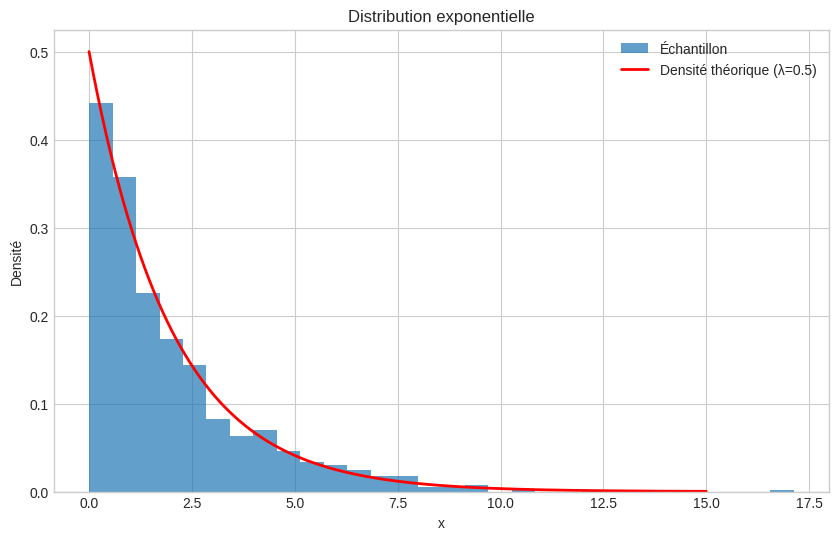
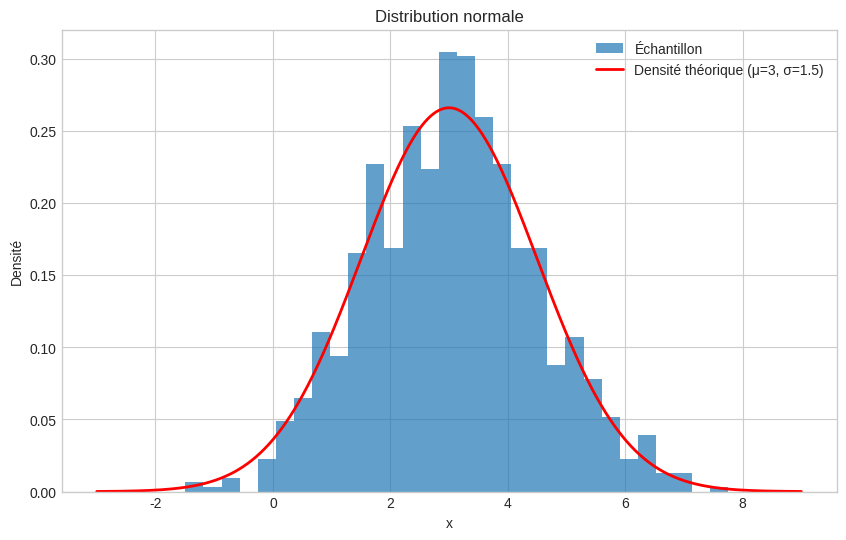
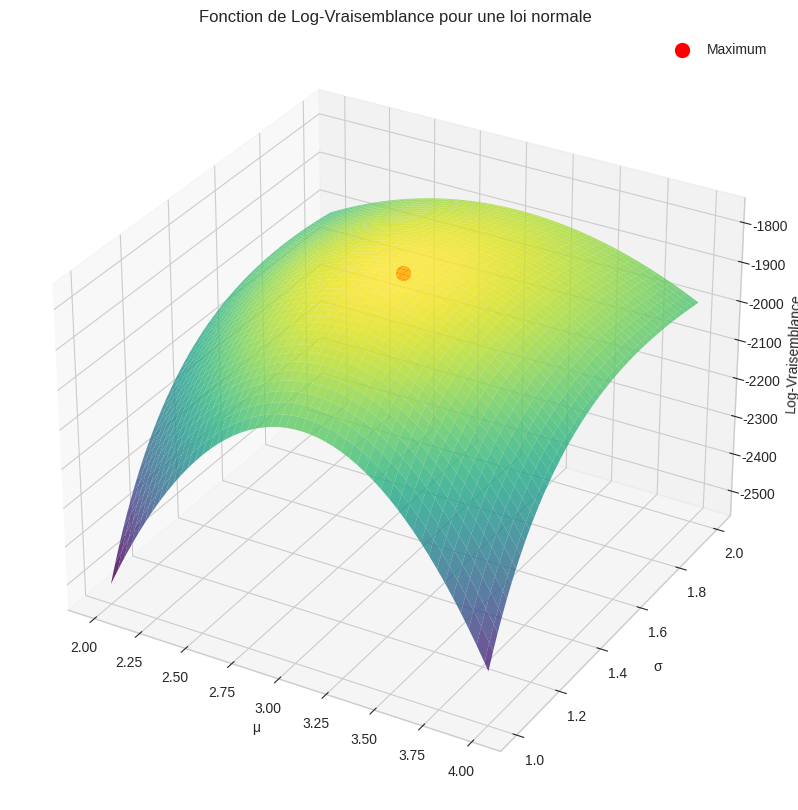
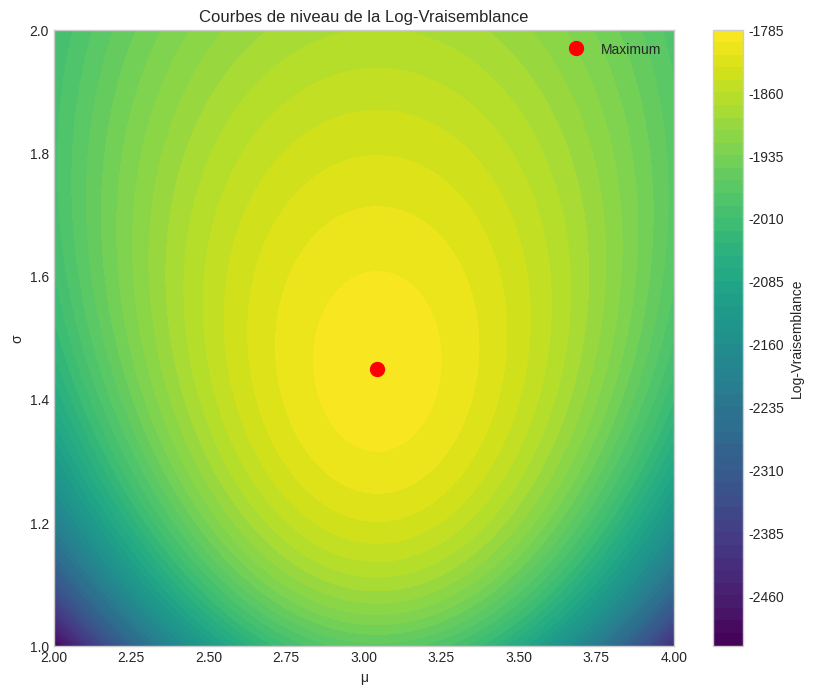
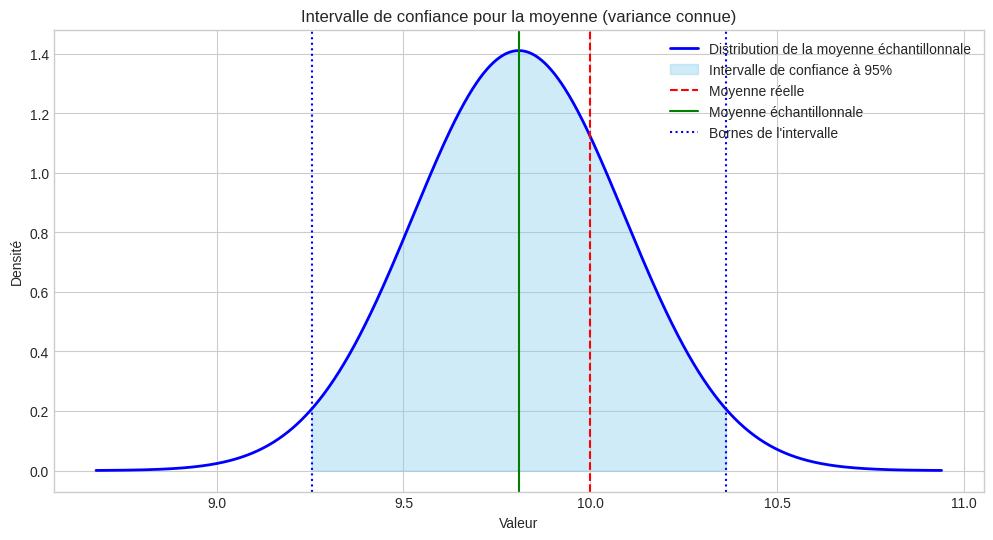
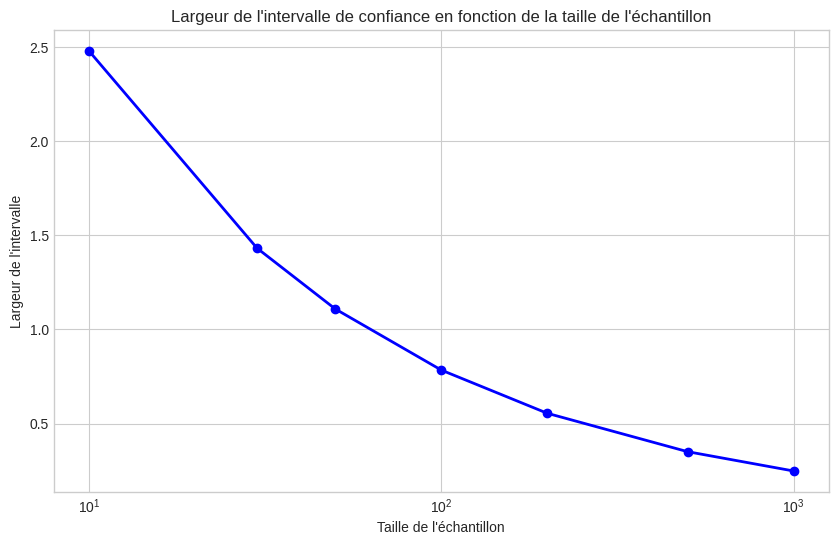
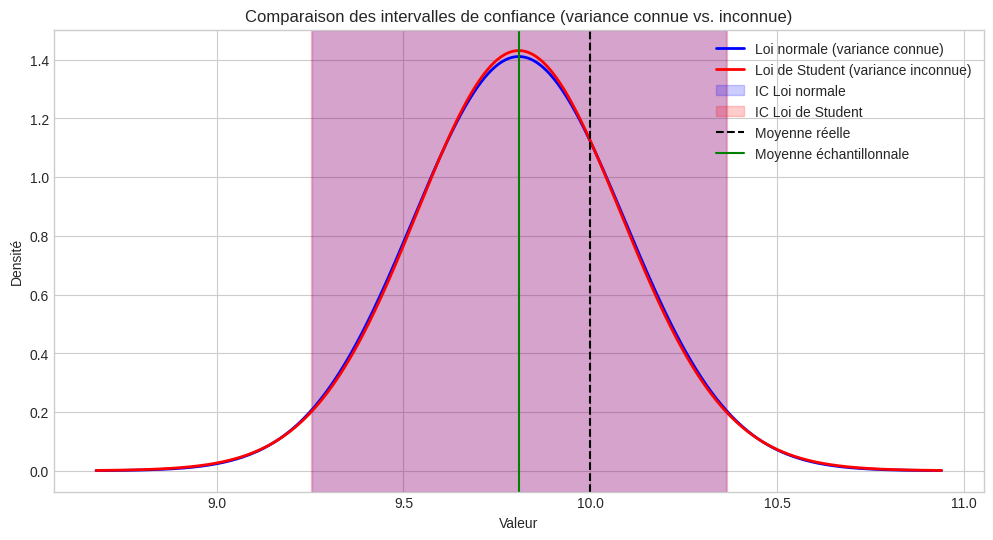
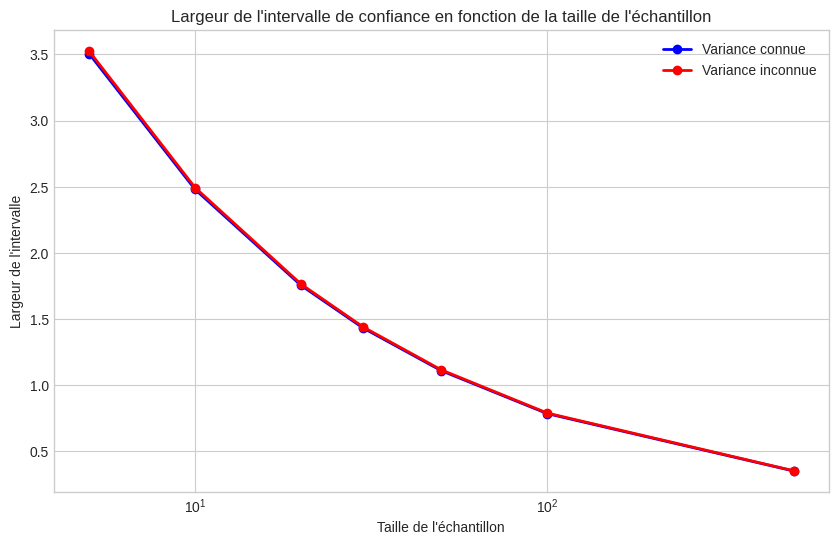

Python code for these plots, in order:
# Importation des bibliothèques nécessaires
import numpy as np
import matplotlib.pyplot as plt
import scipy.stats as stats
from scipy.optimize import minimize


# Configuration de l'affichage
plt.style.use('seaborn-v0_8-whitegrid')
np.random.seed(0)  # Pour la reproductibilité

# Génération d'un échantillon suivant une loi exponentielle
lambda_true = 0.5  # Valeur réelle du paramètre λ
taille_echantillon = 1000
echantillon_exp = np.random.exponential(scale=1/lambda_true, size=taille_echantillon)

# Visualisation de l'échantillon
plt.figure(figsize=(10, 6))
plt.hist(echantillon_exp, bins=30, density=True, alpha=0.7, label='Échantillon')

# Superposition de la densité théorique
x = np.linspace(0, 15, 1000)
y = lambda_true * np.exp(-lambda_true * x)
plt.plot(x, y, 'r-', linewidth=2, label=f'Densité théorique (λ={lambda_true})')

plt.title('Distribution exponentielle')
plt.xlabel('x')
plt.ylabel('Densité')
plt.legend()
plt.show()

# Estimation de λ par la méthode des moments
# Pour une loi exponentielle, E[X] = 1/λ
# Donc λ = 1/E[X]
lambda_moments = 1 / np.mean(echantillon_exp)

print(f"Valeur réelle de λ : {lambda_true}")
print(f"Estimation de λ par la méthode des moments : {lambda_moments:.6f}")
print(f"Erreur relative : {100 * abs(lambda_moments - lambda_true) / lambda_true:.2f}%")

# Génération d'un échantillon suivant une loi normale
mu_true = 3
sigma_true = 1.5
echantillon_norm = np.random.normal(loc=mu_true, scale=sigma_true, size=taille_echantillon)

# Visualisation de l'échantillon
plt.figure(figsize=(10, 6))
plt.hist(echantillon_norm, bins=30, density=True, alpha=0.7, label='Échantillon')

# Superposition de la densité théorique
x = np.linspace(mu_true - 4*sigma_true, mu_true + 4*sigma_true, 1000)
y = stats.norm.pdf(x, mu_true, sigma_true)
plt.plot(x, y, 'r-', linewidth=2, label=f'Densité théorique (μ={mu_true}, σ={sigma_true})')

plt.title('Distribution normale')
plt.xlabel('x')
plt.ylabel('Densité')
plt.legend()
plt.show()

# Estimation par la méthode des moments
# Pour une loi normale, E[X] = μ et Var(X) = σ²
mu_moments = np.mean(echantillon_norm)
sigma2_moments = np.var(echantillon_norm)
sigma_moments = np.sqrt(sigma2_moments)

print(f"Valeurs réelles : μ = {mu_true}, σ = {sigma_true}, σ² = {sigma_true**2}")
print(f"Estimations par la méthode des moments :")
print(f"  μ = {mu_moments:.6f}")
print(f"  σ = {sigma_moments:.6f}")
print(f"  σ² = {sigma2_moments:.6f}")
print(f"Erreurs relatives : μ = {100 * abs(mu_moments - mu_true) / mu_true:.2f}%, σ = {100 * abs(sigma_moments - sigma_true) / sigma_true:.2f}%")

# Fonction de log-vraisemblance pour une loi exponentielle
def log_vraisemblance_exp(lambda_val, data):
    # log L(λ) = n log(λ) - λ Σx_i
    n = len(data)
    return -1 * (n * np.log(lambda_val) - lambda_val * np.sum(data))  # On minimise -log L

# Estimation de λ par maximum de vraisemblance
resultat = minimize(log_vraisemblance_exp, x0=[0.1], args=(echantillon_exp,), bounds=[(1e-10, None)])
lambda_mle = resultat.x[0]

# Comparaison avec la méthode des moments
print(f"Valeur réelle de λ : {lambda_true}")
print(f"Estimation de λ par maximum de vraisemblance : {lambda_mle:.6f}")
print(f"Estimation de λ par la méthode des moments : {lambda_moments:.6f}")
print(f"Erreur relative (MLE) : {100 * abs(lambda_mle - lambda_true) / lambda_true:.2f}%")

# Calcul direct de l'estimateur du maximum de vraisemblance
lambda_mle_direct = 1 / np.mean(echantillon_exp)
print(f"MLE direct : {lambda_mle_direct:.6f}")
print(f"MLE par optimisation : {lambda_mle:.6f}")
print(f"Différence : {abs(lambda_mle_direct - lambda_mle):.10f}")

# Fonction de log-vraisemblance pour une loi normale
def log_vraisemblance_norm(params, data):
    mu, sigma = params
    n = len(data)
    # log L(μ,σ) = -n/2 log(2π) - n log(σ) - 1/(2σ²) Σ(x_i - μ)²
    return -1 * (-n/2 * np.log(2*np.pi) - n * np.log(sigma) - 1/(2*sigma**2) * np.sum((data - mu)**2))

# Estimation par maximum de vraisemblance
resultat = minimize(log_vraisemblance_norm, x0=[0, 1], args=(echantillon_norm,), bounds=[(None, None), (1e-10, None)])
mu_mle, sigma_mle = resultat.x

# Comparaison avec la méthode des moments
print(f"Valeurs réelles : μ = {mu_true}, σ = {sigma_true}")
print(f"Estimations par maximum de vraisemblance : μ = {mu_mle:.6f}, σ = {sigma_mle:.6f}")
print(f"Estimations par la méthode des moments : μ = {mu_moments:.6f}, σ = {sigma_moments:.6f}")

# Calcul direct des estimateurs du maximum de vraisemblance
mu_mle_direct = np.mean(echantillon_norm)
# Notez que c'est la variance biaisée (divisée par n et non par n-1)
sigma_mle_direct = np.sqrt(np.sum((echantillon_norm - mu_mle_direct)**2) / len(echantillon_norm))

print(f"MLE direct : μ = {mu_mle_direct:.6f}, σ = {sigma_mle_direct:.6f}")
print(f"MLE par optimisation : μ = {mu_mle:.6f}, σ = {sigma_mle:.6f}")

# Création d'une grille de valeurs pour μ et σ
mu_range = np.linspace(mu_true - 1, mu_true + 1, 100)
sigma_range = np.linspace(sigma_true - 0.5, sigma_true + 0.5, 100)
mu_grid, sigma_grid = np.meshgrid(mu_range, sigma_range)

# Calcul de la log-vraisemblance pour chaque point de la grille
log_vrais = np.zeros(mu_grid.shape)
for i in range(len(mu_range)):
    for j in range(len(sigma_range)):
        log_vrais[j, i] = -log_vraisemblance_norm([mu_grid[j, i], sigma_grid[j, i]], echantillon_norm)

# Visualisation en 3D
fig = plt.figure(figsize=(12, 10))
ax = fig.add_subplot(111, projection='3d')
surf = ax.plot_surface(mu_grid, sigma_grid, log_vrais, cmap='viridis', alpha=0.8)
ax.set_xlabel('μ')
ax.set_ylabel('σ')
ax.set_zlabel('Log-Vraisemblance')
ax.set_title('Fonction de Log-Vraisemblance pour une loi normale')

# Ajout du point maximum
ax.scatter([mu_mle], [sigma_mle], [-log_vraisemblance_norm([mu_mle, sigma_mle], echantillon_norm)], 
           color='red', s=100, label='Maximum')
ax.legend()
plt.show()

# Visualisation en 2D (courbes de niveau)
plt.figure(figsize=(10, 8))
contour = plt.contourf(mu_grid, sigma_grid, log_vrais, 50, cmap='viridis')
plt.colorbar(contour, label='Log-Vraisemblance')
plt.plot(mu_mle, sigma_mle, 'ro', markersize=10, label='Maximum')
plt.xlabel('μ')
plt.ylabel('σ')
plt.title('Courbes de niveau de la Log-Vraisemblance')
plt.legend()
plt.show()

# Génération d'un nouvel échantillon
mu_true = 10
sigma_true = 2
taille_echantillon = 50  # Échantillon plus petit pour mieux illustrer
echantillon = np.random.normal(loc=mu_true, scale=sigma_true, size=taille_echantillon)

# Calcul de la moyenne échantillonnale
moyenne_echantillon = np.mean(echantillon)

# Niveau de confiance
alpha = 0.05  # 95% de confiance
z_alpha_2 = stats.norm.ppf(1 - alpha/2)  # Quantile de la loi normale centrée réduite

# Erreur standard (écart-type de la moyenne échantillonnale)
erreur_standard = sigma_true / np.sqrt(taille_echantillon)

# Intervalle de confiance
ic_inf = moyenne_echantillon - z_alpha_2 * erreur_standard
ic_sup = moyenne_echantillon + z_alpha_2 * erreur_standard

print(f"Moyenne réelle : {mu_true}")
print(f"Moyenne échantillonnale : {moyenne_echantillon:.4f}")
print(f"Intervalle de confiance à 95% : [{ic_inf:.4f}, {ic_sup:.4f}]")
print(f"Largeur de l'intervalle : {ic_sup - ic_inf:.4f}")
print(f"La moyenne réelle est dans l'intervalle : {ic_inf <= mu_true <= ic_sup}")

plt.figure(figsize=(12, 6))

# Densité de la loi normale de la moyenne échantillonnale
x = np.linspace(moyenne_echantillon - 4*erreur_standard, moyenne_echantillon + 4*erreur_standard, 1000)
y = stats.norm.pdf(x, moyenne_echantillon, erreur_standard)

plt.plot(x, y, 'b-', linewidth=2, label='Distribution de la moyenne échantillonnale')

# Coloration de l'intervalle de confiance
x_ic = np.linspace(ic_inf, ic_sup, 100)
y_ic = stats.norm.pdf(x_ic, moyenne_echantillon, erreur_standard)
plt.fill_between(x_ic, y_ic, color='skyblue', alpha=0.4, label='Intervalle de confiance à 95%')

# Ajout des lignes verticales
plt.axvline(x=mu_true, color='r', linestyle='--', label='Moyenne réelle')
plt.axvline(x=moyenne_echantillon, color='g', linestyle='-', label='Moyenne échantillonnale')
plt.axvline(x=ic_inf, color='b', linestyle=':', label='Bornes de l\'intervalle')
plt.axvline(x=ic_sup, color='b', linestyle=':')

plt.title('Intervalle de confiance pour la moyenne (variance connue)')
plt.xlabel('Valeur')
plt.ylabel('Densité')
plt.legend()
plt.grid(True)
plt.show()

# Différentes tailles d'échantillon
tailles = [10, 30, 50, 100, 200, 500, 1000]
largeurs = []

for n in tailles:
    # Erreur standard
    erreur_std = sigma_true / np.sqrt(n)
    # Largeur de l'intervalle de confiance
    largeur = 2 * z_alpha_2 * erreur_std
    largeurs.append(largeur)

plt.figure(figsize=(10, 6))
plt.plot(tailles, largeurs, 'bo-', linewidth=2)
plt.title('Largeur de l\'intervalle de confiance en fonction de la taille de l\'échantillon')
plt.xlabel('Taille de l\'échantillon')
plt.ylabel('Largeur de l\'intervalle')
plt.xscale('log')
plt.grid(True)
plt.show()

# Utilisation du même échantillon que précédemment, mais nous "oublions" la variance réelle
# et l'estimons à partir de l'échantillon

# Estimation de la variance (non biaisée)
variance_estimee = np.var(echantillon, ddof=1)  # ddof=1 pour utiliser n-1 au dénominateur
ecart_type_estime = np.sqrt(variance_estimee)

# Erreur standard estimée
erreur_standard_estimee = ecart_type_estime / np.sqrt(taille_echantillon)

# Quantile de la loi de Student
t_alpha_2 = stats.t.ppf(1 - alpha/2, df=taille_echantillon-1)  # df = degrés de liberté = n-1

# Intervalle de confiance selon la loi de Student
ic_inf_t = moyenne_echantillon - t_alpha_2 * erreur_standard_estimee
ic_sup_t = moyenne_echantillon + t_alpha_2 * erreur_standard_estimee

print(f"Moyenne réelle : {mu_true}")
print(f"Moyenne échantillonnale : {moyenne_echantillon:.4f}")
print(f"Écart-type réel : {sigma_true}")
print(f"Écart-type estimé : {ecart_type_estime:.4f}")
print(f"Intervalle de confiance à 95% (loi normale) : [{ic_inf:.4f}, {ic_sup:.4f}]")
print(f"Intervalle de confiance à 95% (loi de Student) : [{ic_inf_t:.4f}, {ic_sup_t:.4f}]")

plt.figure(figsize=(12, 6))

# Densité de la loi normale
x = np.linspace(moyenne_echantillon - 4*erreur_standard, moyenne_echantillon + 4*erreur_standard, 1000)
y_norm = stats.norm.pdf(x, moyenne_echantillon, erreur_standard)
plt.plot(x, y_norm, 'b-', linewidth=2, label='Loi normale (variance connue)')

# Densité de la loi de Student
# On ajuste l'échelle pour la comparaison
y_t = stats.t.pdf((x - moyenne_echantillon) / erreur_standard_estimee, df=taille_echantillon-1) / erreur_standard_estimee
plt.plot(x, y_t, 'r-', linewidth=2, label='Loi de Student (variance inconnue)')

# Coloration des intervalles de confiance
plt.axvspan(ic_inf, ic_sup, alpha=0.2, color='blue', label='IC Loi normale')
plt.axvspan(ic_inf_t, ic_sup_t, alpha=0.2, color='red', label='IC Loi de Student')

plt.axvline(x=mu_true, color='k', linestyle='--', label='Moyenne réelle')
plt.axvline(x=moyenne_echantillon, color='g', linestyle='-', label='Moyenne échantillonnale')

plt.title('Comparaison des intervalles de confiance (variance connue vs. inconnue)')
plt.xlabel('Valeur')
plt.ylabel('Densité')
plt.legend()
plt.grid(True)
plt.show()

# Différentes tailles d'échantillon
tailles = [5, 10, 20, 30, 50, 100, 500]
largeurs_norm = []
largeurs_t = []

for n in tailles:
    # Erreur standard
    erreur_std = sigma_true / np.sqrt(n)
    # Largeur de l'intervalle de confiance (variance connue)
    largeur_norm = 2 * z_alpha_2 * erreur_std
    largeurs_norm.append(largeur_norm)
    # Erreur standard estimée
    erreur_std_estimee = ecart_type_estime / np.sqrt(n)
    # Largeur de l'intervalle de confiance (variance inconnue)
    largeur_t = 2 * t_alpha_2 * erreur_std_estimee
    largeurs_t.append(largeur_t)

plt.figure(figsize=(10, 6))
plt.plot(tailles, largeurs_norm, 'bo-', linewidth=2, label='Variance connue')
plt.plot(tailles, largeurs_t, 'ro-', linewidth=2, label='Variance inconnue')
plt.title('Largeur de l\'intervalle de confiance en fonction de la taille de l\'échantillon')
plt.xlabel('Taille de l\'échantillon')
plt.ylabel('Largeur de l\'intervalle')
plt.xscale('log')
plt.legend()
plt.grid(True)
plt.show()